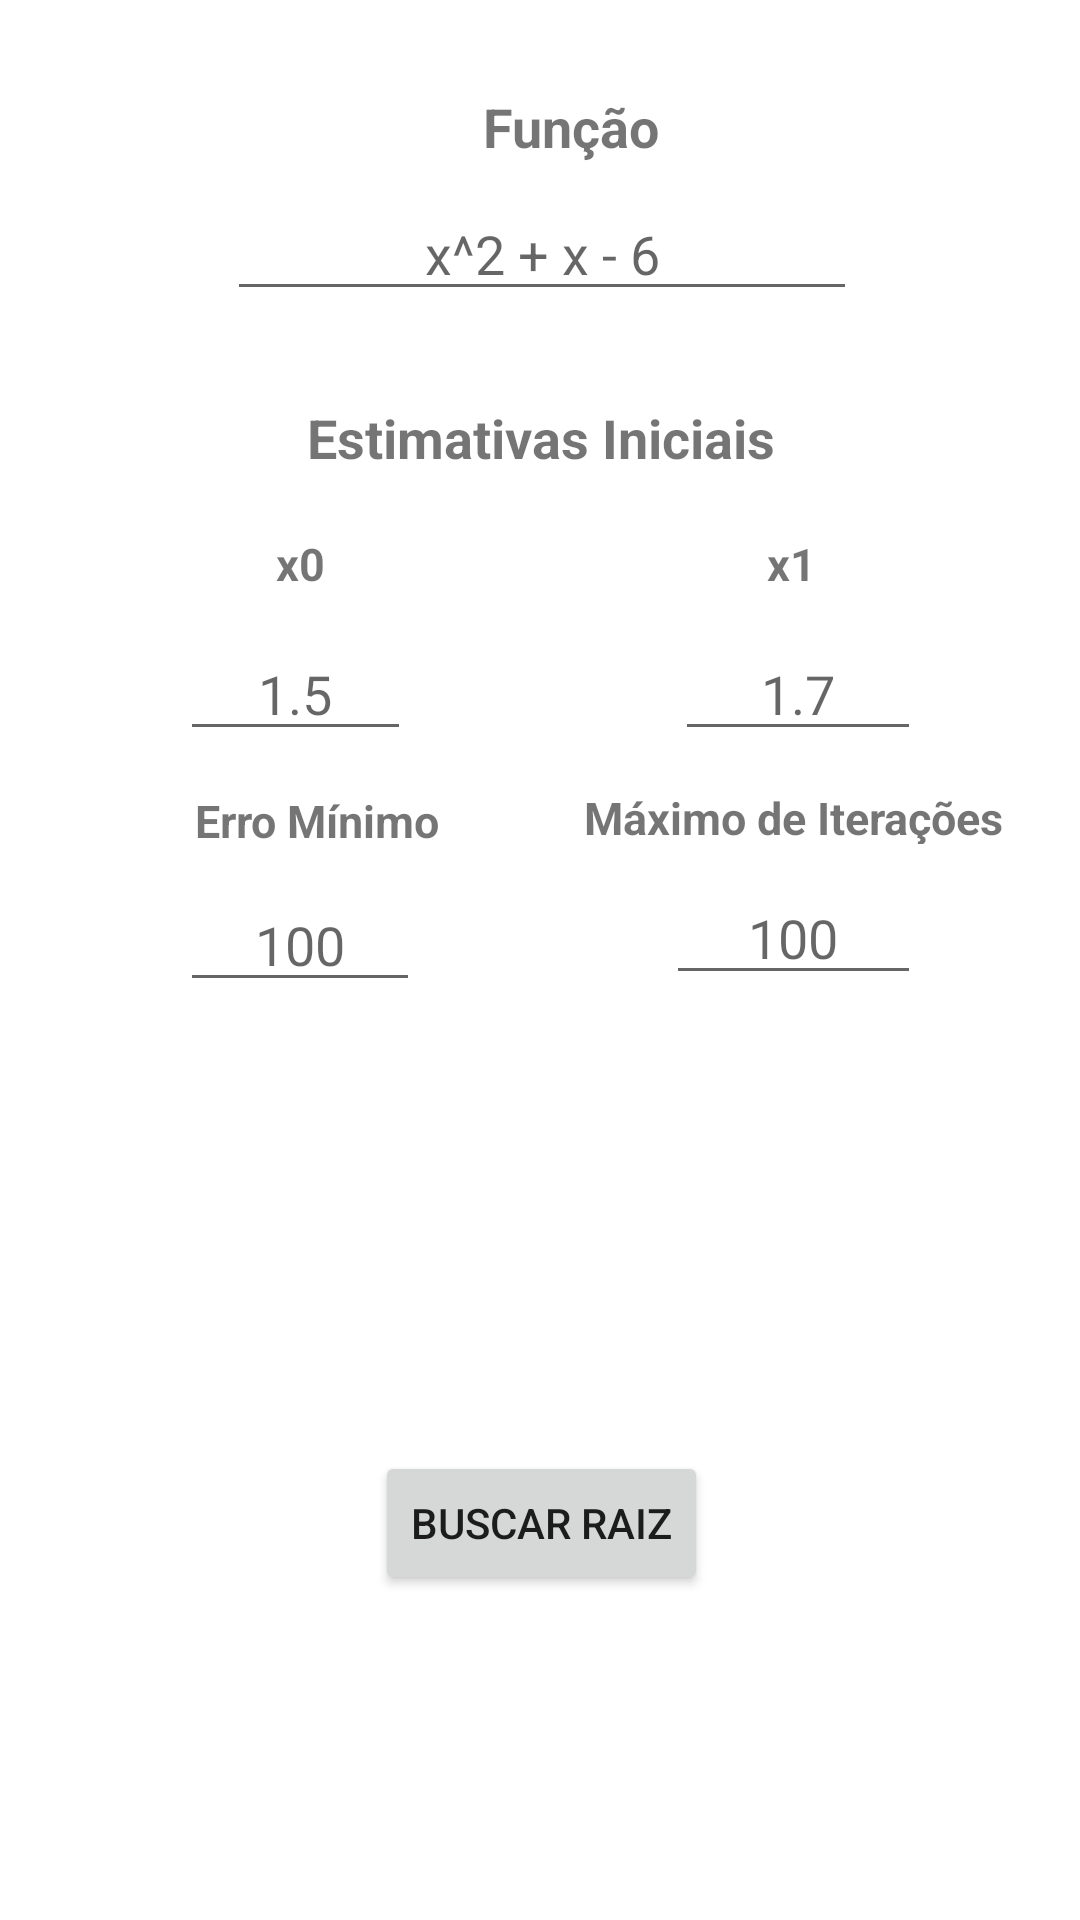

Layout XML and referenced resources for this Android screen:
<!-- AndroidManifest.xml: application theme AppTheme -->
<!-- res/layout/activity_secante.xml -->
<?xml version="1.0" encoding="utf-8"?>
<android.support.constraint.ConstraintLayout
    xmlns:android="http://schemas.android.com/apk/res/android"
    xmlns:app="http://schemas.android.com/apk/res-auto"
    xmlns:tools="http://schemas.android.com/tools"
    android:layout_width="match_parent"
    android:layout_height="match_parent"
    android:screenOrientation="portrait">

    <TextView
        android:id="@+id/textView_função_secante"
        android:layout_width="wrap_content"
        android:layout_height="wrap_content"
        android:layout_marginStart="161dp"
        android:layout_marginLeft="161dp"
        android:layout_marginTop="30dp"
        android:text="@string/funcao"
        android:textAlignment="center"
        android:textSize="18sp"
        android:textStyle="bold"
        app:layout_constraintStart_toStartOf="parent"
        app:layout_constraintTop_toTopOf="parent" />

    <EditText
        android:id="@+id/editText_função_secante"
        android:layout_width="wrap_content"
        android:layout_height="wrap_content"
        android:layout_marginEnd="84dp"
        android:layout_marginLeft="85dp"
        android:layout_marginRight="84dp"
        android:layout_marginStart="85dp"
        android:layout_marginTop="8dp"
        android:ems="10"
        android:inputType="textPersonName"
        android:hint="@string/txt_hint_Funcao2"
        android:textAlignment="center"
        app:layout_constraintEnd_toEndOf="parent"
        app:layout_constraintStart_toStartOf="parent"
        app:layout_constraintTop_toBottomOf="@+id/textView_função_secante" />

    <Button
        android:id="@+id/btn_calcular_secante"
        android:layout_width="wrap_content"
        android:layout_height="wrap_content"
        android:layout_marginEnd="79dp"
        android:layout_marginLeft="80dp"
        android:layout_marginRight="79dp"
        android:layout_marginStart="80dp"
        android:layout_marginTop="150dp"
        android:text="@string/btn_BuscarRaiz"
        app:layout_constraintBottom_toBottomOf="parent"
        app:layout_constraintEnd_toEndOf="parent"
        app:layout_constraintStart_toStartOf="parent"
        app:layout_constraintTop_toTopOf="parent"
        app:layout_constraintVertical_bias="0.755" />

    <TextView
        android:id="@+id/textView_x0_secante"
        android:layout_width="wrap_content"
        android:layout_height="wrap_content"
        android:layout_marginLeft="92dp"
        android:layout_marginStart="92dp"
        android:layout_marginTop="17dp"
        android:text="@string/textView_x0_secante"
        android:textAlignment="center"
        android:textSize="15sp"
        android:textStyle="bold"
        app:layout_constraintStart_toStartOf="parent"
        app:layout_constraintTop_toBottomOf="@+id/textView8" />

    <EditText
        android:id="@+id/editText_x0_secante"
        android:layout_width="77dp"
        android:layout_height="wrap_content"
        android:layout_marginLeft="60dp"
        android:layout_marginStart="60dp"
        android:layout_marginTop="11dp"
        android:ems="10"
        android:inputType="textPersonName"
        android:hint="@string/txt_hint_x0"
        android:textAlignment="center"
        app:layout_constraintStart_toStartOf="parent"
        app:layout_constraintTop_toBottomOf="@+id/textView_x0_secante" />

    <TextView
        android:id="@+id/textView_x1_secante"
        android:layout_width="wrap_content"
        android:layout_height="wrap_content"
        android:layout_marginEnd="88dp"
        android:layout_marginRight="88dp"
        android:layout_marginTop="17dp"
        android:text="@string/textView_x1_secante"
        android:textAlignment="center"
        android:textSize="15sp"
        android:textStyle="bold"
        app:layout_constraintEnd_toEndOf="parent"
        app:layout_constraintTop_toBottomOf="@+id/textView8" />

    <EditText
        android:id="@+id/editText_x1_secante"
        android:layout_width="82dp"
        android:layout_height="wrap_content"
        android:layout_marginEnd="53dp"
        android:layout_marginRight="53dp"
        android:layout_marginTop="11dp"
        android:ems="10"
        android:inputType="textPersonName"
        android:textAlignment="center"
        android:hint="@string/txt_hint_x1"
        app:layout_constraintEnd_toEndOf="parent"
        app:layout_constraintTop_toBottomOf="@+id/textView_x1_secante" />

    <TextView
        android:id="@+id/textView_tol_secante"
        android:layout_width="wrap_content"
        android:layout_height="wrap_content"
        android:layout_marginLeft="65dp"
        android:layout_marginStart="65dp"
        android:layout_marginTop="13dp"
        android:text="@string/txt_erroMinimo"
        android:textAlignment="center"
        android:textStyle="bold"
        android:textSize="15sp"
        app:layout_constraintStart_toStartOf="parent"
        app:layout_constraintTop_toBottomOf="@+id/editText_x0_secante" />

    <EditText
        android:id="@+id/editText_tol_secante"
        android:layout_width="80dp"
        android:layout_height="wrap_content"
        android:layout_marginLeft="60dp"
        android:layout_marginStart="60dp"
        android:layout_marginTop="9dp"
        android:ems="10"
        android:inputType="textPersonName"
        android:textAlignment="center"
        android:hint="@string/txt_hint_N"
        app:layout_constraintStart_toStartOf="parent"
        app:layout_constraintTop_toBottomOf="@+id/textView_tol_secante" />

    <TextView
        android:id="@+id/textView_n_secante"
        android:layout_width="151dp"
        android:layout_height="19dp"
        android:layout_marginEnd="20dp"
        android:layout_marginRight="20dp"
        android:layout_marginTop="12dp"
        android:text="@string/txt_maximoIteracoes"
        android:textAlignment="center"
        android:textSize="15sp"
        android:textStyle="bold"
        app:layout_constraintEnd_toEndOf="parent"
        app:layout_constraintTop_toBottomOf="@+id/editText_x1_secante" />

    <EditText
        android:id="@+id/editText_n_secante"
        android:layout_width="85dp"
        android:layout_height="wrap_content"
        android:layout_marginEnd="53dp"
        android:layout_marginRight="53dp"
        android:layout_marginTop="9dp"
        android:ems="10"
        android:inputType="textPersonName"
        android:hint="@string/txt_hint_N"
        android:textAlignment="center"
        app:layout_constraintEnd_toEndOf="parent"
        app:layout_constraintTop_toBottomOf="@+id/textView_n_secante" />

    <TextView
        android:id="@+id/textView8"
        android:layout_width="196dp"
        android:layout_height="27dp"
        android:layout_marginEnd="82dp"
        android:layout_marginLeft="82dp"
        android:layout_marginRight="82dp"
        android:layout_marginStart="82dp"
        android:layout_marginTop="30dp"
        android:text="@string/txt_EstimativasIniciais"
        android:textAlignment="center"
        android:textSize="18sp"
        android:textStyle="bold"
        app:layout_constraintEnd_toEndOf="parent"
        app:layout_constraintStart_toStartOf="parent"
        app:layout_constraintTop_toBottomOf="@+id/editText_função_secante" />

    <Button
        android:id="@+id/btn_help_secante"
        android:layout_width="25dp"
        android:layout_height="25dp"
        android:layout_marginEnd="5dp"
        android:layout_marginRight="5dp"
        android:layout_marginTop="5dp"
        android:background="@drawable/help"
        app:layout_constraintEnd_toEndOf="parent"
        app:layout_constraintTop_toTopOf="parent" />

</android.support.constraint.ConstraintLayout>
<!-- resources referenced by this layout -->
<resources>
  <string name="btn_BuscarRaiz">Buscar Raiz</string>
  <string name="funcao">Função</string>
  <string name="textView_x0_secante">x0</string>
  <string name="textView_x1_secante">x1</string>
  <string name="txt_EstimativasIniciais">Estimativas Iniciais</string>
  <string name="txt_erroMinimo">Erro Mínimo</string>
  <string name="txt_hint_Funcao2">x^2 + x - 6</string>
  <string name="txt_hint_N">100</string>
  <string name="txt_hint_x0">1.5</string>
  <string name="txt_hint_x1">1.7</string>
  <string name="txt_maximoIteracoes">Máximo de Iterações</string>
</resources>
